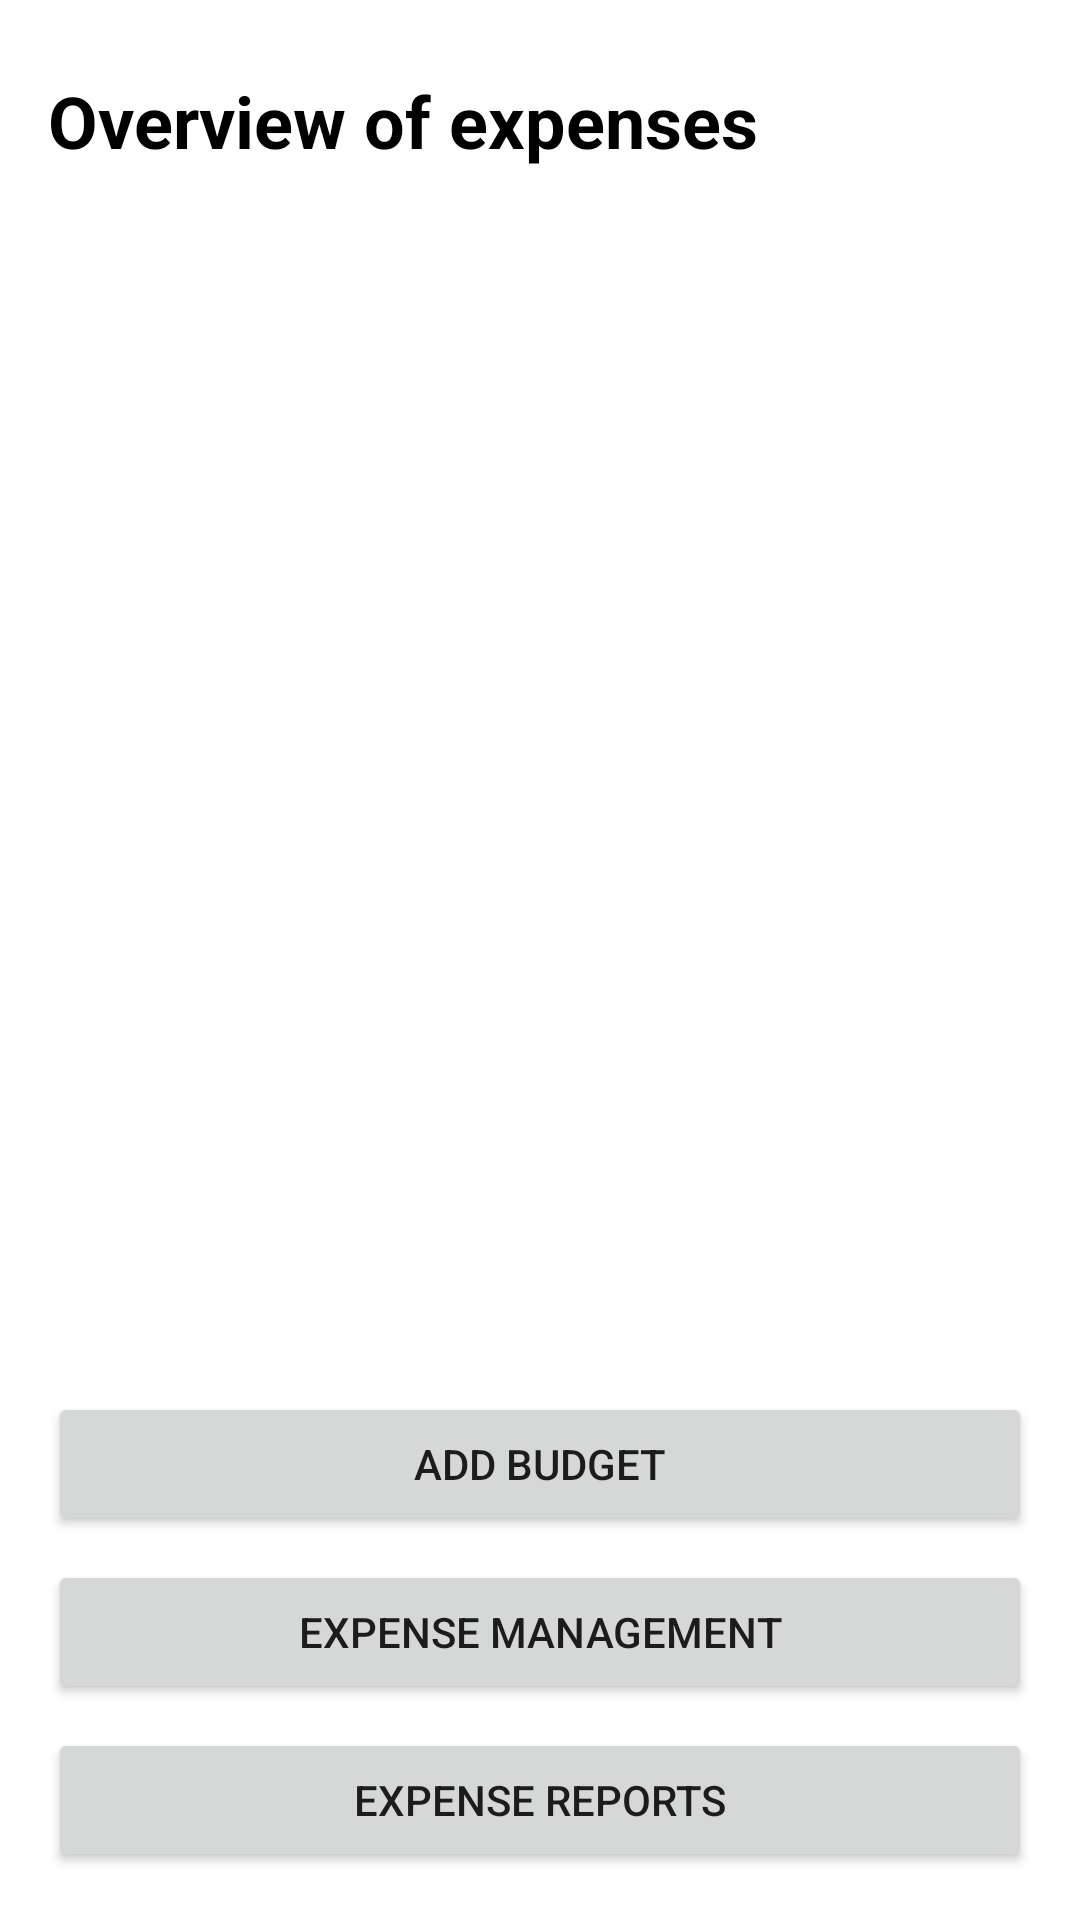

Reconstruct the res/layout file that produces this screen, plus the resources it refers to.
<!-- AndroidManifest.xml: application theme Theme.Manager -->
<!-- res/layout/activity_conclusion.xml -->
<?xml version="1.0" encoding="utf-8"?>
<RelativeLayout xmlns:android="http://schemas.android.com/apk/res/android"
    xmlns:tools="http://schemas.android.com/tools"
    android:layout_width="match_parent"
    android:layout_height="match_parent"
    android:padding="16dp"
    tools:context=".ConclusionActivity">

    <TextView
        android:id="@+id/tv_overview_title"
        android:layout_width="wrap_content"
        android:layout_height="wrap_content"
        android:layout_alignParentStart="true"
        android:layout_alignParentTop="true"
        android:layout_marginTop="8dp"
        android:text="Overview of expenses"
        android:textSize="24sp"
        android:textStyle="bold"
        android:textColor="@android:color/black" />

    <androidx.recyclerview.widget.RecyclerView
        android:id="@+id/recycler_view_category_summaries"
        android:layout_width="match_parent"
        android:layout_height="match_parent"
        android:layout_below="@id/tv_overview_title"
        android:layout_above="@+id/linear_layout_buttons"
        android:layout_marginTop="16dp"
        android:scrollbars="vertical"/>

    <LinearLayout
        android:id="@+id/linear_layout_buttons"
        android:layout_width="match_parent"
        android:layout_height="wrap_content"
        android:layout_alignParentBottom="true"
        android:orientation="vertical">

        <Button
            android:id="@+id/btn_add_budget"
            android:layout_width="match_parent"
            android:layout_height="wrap_content"
            android:text="Add budget"
            android:layout_marginBottom="8dp"/>

        <Button
            android:id="@+id/btn_manage_expenses"
            android:layout_width="match_parent"
            android:layout_height="wrap_content"
            android:text="Expense management"
            android:layout_marginBottom="8dp"/>
        <Button
            android:id="@+id/btn_view_reports"
            android:layout_width="match_parent"
            android:layout_height="wrap_content"
            android:text="Expense Reports" />
    </LinearLayout>

</RelativeLayout>
<!-- resources referenced by this layout -->
<resources>
  <style name="Theme.Manager" parent="Theme.MaterialComponents.DayNight.NoActionBar">
          
          <item name="colorPrimary">@color/purple_500</item>
          <item name="colorPrimaryVariant">@color/purple_700</item>
          <item name="colorOnPrimary">@color/white</item>
          
          <item name="colorSecondary">@color/teal_200</item>
          <item name="colorSecondaryVariant">@color/teal_700</item>
          <item name="colorOnSecondary">@color/black</item>
          
          <item name="android:statusBarColor" tools:targetApi="l">?attr/colorPrimaryVariant</item>
          
      </style>
  <!-- not gathered from this repository: default colours our renderer supplied (Android Studio template values) -->
  <color name="purple_500">#FF6200EE</color>
  <color name="purple_700">#FF3700B3</color>
  <color name="teal_200">#FF03DAC5</color>
  <color name="teal_700">#FF018786</color>
  <color name="black">#FF000000</color>
  <color name="white">#FFFFFFFF</color>
</resources>
